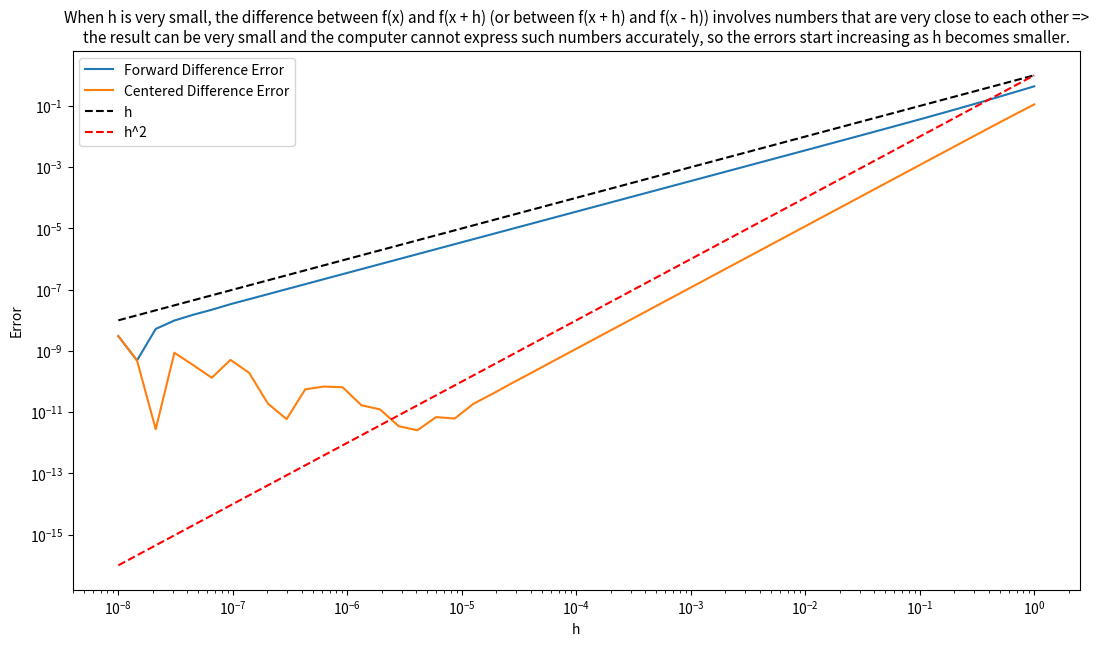

Recreate this plot in Python.
import numpy as np
import matplotlib.pyplot as plt

# f(x) = sin(x)
def f(x):
    return np.sin(x)

# f'(x) = cos(x)
def f_exact_derivative(x):
    return np.cos(x)

def forward_difference(f, x, h):
    return (f(x + h) - f(x)) / h

def centered_difference(f, x, h):
    return (f(x + h) - f(x - h)) / (2 * h)

x = np.pi / 4  # 45 degrees
h_values = np.logspace(-8, 0, 50)  # Small values of h from 10^-8 to 1

# Compute exact derivative
exact_value = f_exact_derivative(x)

# Calculate errors
forward_errors = []
centered_errors = []

for h in h_values:
    forward_approx = forward_difference(f, x, h)
    centered_approx = centered_difference(f, x, h)
    
    forward_errors.append(abs(forward_approx - exact_value))
    centered_errors.append(abs(centered_approx - exact_value))

plt.figure(figsize=(13, 7))

# Plot error curves
plt.loglog(h_values, forward_errors, label="Forward Difference Error")
plt.loglog(h_values, centered_errors, label="Centered Difference Error")

# Plot h and h^2 curves
plt.loglog(h_values, h_values, label="h", linestyle="--", color="black")
plt.loglog(h_values, h_values**2, label="h^2", linestyle="--", color="red")

plt.xlabel("h")
plt.ylabel("Error")

plt.legend()

exp1 = "When h is very small, the difference between f(x) and f(x + h) (or between f(x + h) and f(x - h)) involves numbers that are very close to each other =>"
exp2 = "the result can be very small and the computer cannot express such numbers accurately, so the errors start increasing as h becomes smaller."
full_exp = exp1 + "\n" + exp2
plt.title(full_exp, fontsize=11)
plt.show()